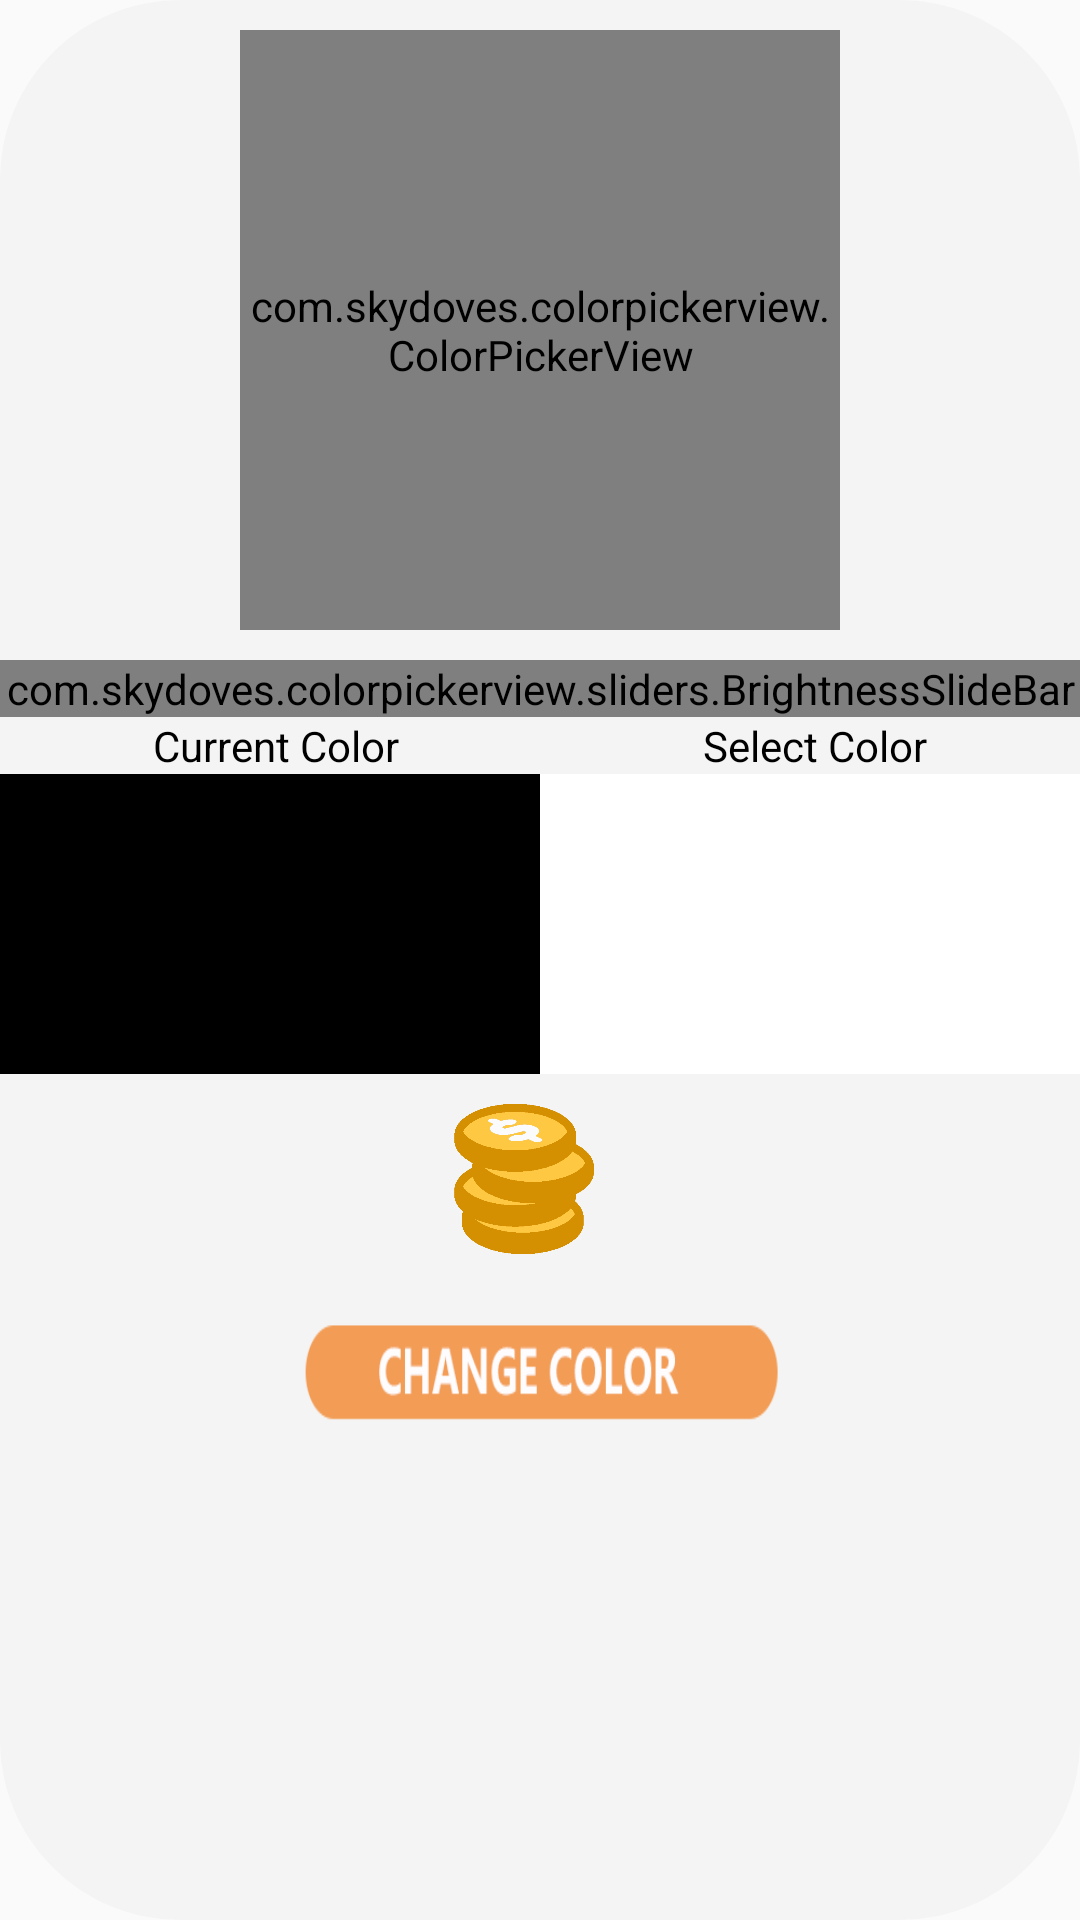

Here is an Android app screen rendered from its layout file. Give the layout XML and the strings, colors and styles it references.
<!-- AndroidManifest.xml: application theme AppTheme -->
<!-- res/layout/fragment_box.xml -->
<?xml version="1.0" encoding="utf-8"?>
<FrameLayout xmlns:android="http://schemas.android.com/apk/res/android"
    xmlns:tools="http://schemas.android.com/tools"
    xmlns:app="http://schemas.android.com/apk/res-auto"
    android:layout_width="match_parent"
    android:layout_height="match_parent"
    tools:context=".MainActivity.Fragments.ShopFragments.BoxFragment"
    android:background="@drawable/fragment_bg">

    <RelativeLayout
        android:layout_width="match_parent"
        android:layout_height="match_parent">

        <com.skydoves.colorpickerview.ColorPickerView
            android:layout_marginTop="10dp"
            android:layout_centerHorizontal="true"
            android:id="@+id/colorPickerView"
            android:layout_width="200dp"
            android:layout_height="200dp"
            app:palette="@drawable/palette"
            app:selector="@drawable/wheel"/>

        <com.skydoves.colorpickerview.sliders.BrightnessSlideBar
            android:layout_marginTop="10dp"
            android:layout_below="@id/colorPickerView"
            android:id="@+id/brightnessSlide"
            android:layout_width="match_parent"
            android:layout_height="wrap_content"
            app:selector_BrightnessSlider="@drawable/wheel"
            app:borderColor_BrightnessSlider="@android:color/darker_gray"
            app:borderSize_BrightnessSlider="5"/>

        <LinearLayout
            android:id="@+id/lintext"
            android:layout_below="@id/brightnessSlide"
            android:layout_width="match_parent"
            android:layout_height="wrap_content"
            android:weightSum="2">

            <TextView
                android:textColor="@color/black"
                android:layout_weight="1"
                android:gravity="center"
                android:text="Current Color"
                android:layout_width="wrap_content"
                android:layout_height="wrap_content">
            </TextView>

            <TextView
                android:textColor="@color/black"
                android:layout_weight="1"
                android:gravity="center"
                android:text="Select Color"
                android:layout_width="wrap_content"
                android:layout_height="wrap_content">
            </TextView>

        </LinearLayout>

        <LinearLayout
            android:weightSum="2"
            android:orientation="horizontal"
            android:id="@+id/linearLayout"
            android:layout_below="@+id/lintext"
            android:layout_width="match_parent"
            android:layout_height="100dp">

            <LinearLayout
                android:orientation="horizontal"
                android:id="@+id/curcolor"
                android:layout_weight="1"
                android:background="@color/black"
                android:layout_width="wrap_content"
                android:layout_height="match_parent">
            </LinearLayout>

            <LinearLayout
                android:orientation="horizontal"
                android:id="@+id/selectcolor"
                android:layout_weight="1"
                android:background="@color/white"
                android:layout_width="wrap_content"
                android:layout_height="match_parent">
            </LinearLayout>

        </LinearLayout>

        <LinearLayout
            android:id="@+id/lincoin"
            android:layout_marginTop="10dp"
            android:weightSum="2"
            android:layout_below="@+id/linearLayout"
            android:layout_centerHorizontal="true"
            android:layout_width="wrap_content"
            android:layout_height="wrap_content">

            <ImageView
                android:layout_weight="1"
                android:layout_width="50dp"
                android:layout_height="50dp"
                android:src="@drawable/coin">
            </ImageView>

            <TextView
                android:id="@+id/coin_box"
                android:layout_weight="1"
                android:layout_marginStart="10dp"
                android:textColor="@color/black"
                android:textStyle="bold"
                android:textSize="30dp"
                android:layout_gravity="center"
                android:layout_width="wrap_content"
                android:layout_height="wrap_content">
            </TextView>

        </LinearLayout>

        <ImageView
            android:id="@+id/btn_change"
            android:layout_marginTop="10dp"
            android:layout_centerHorizontal="true"
            android:layout_below="@+id/lincoin"
            android:scaleType="fitXY"
            android:layout_width="180dp"
            android:layout_height="60dp"
            android:src="@drawable/change_color">
        </ImageView>

    </RelativeLayout>

</FrameLayout>
<!-- resources referenced by this layout -->
<resources>
  <color name="black">#000000</color>
  <color name="white">#fff</color>
  <!-- drawable change_color: png bitmap (drawable-v24, 6870 bytes) -->
  <!-- drawable coin: png bitmap (drawable-v24, 12915 bytes) -->
  <!-- drawable fragment_bg (drawable) -->
  <?xml version="1.0" encoding="utf-8"?>
  <shape xmlns:android="http://schemas.android.com/apk/res/android"
      android:shape="rectangle">
  
      <corners
          android:radius="60dp">
      </corners>
  
      <solid
          android:color="#34DFDCDC">
      </solid>
  
  </shape>
  <style name="AppTheme" parent="Theme.AppCompat.Light.NoActionBar">
          
          <item name="colorPrimary">#B9B9B9</item>
          <item name="colorPrimaryDark">#00000000</item>
          <item name="colorAccent">@color/colorAccent</item>
      </style>
  <color name="colorAccent">#110C12</color>
  
      // Custom Color
</resources>
